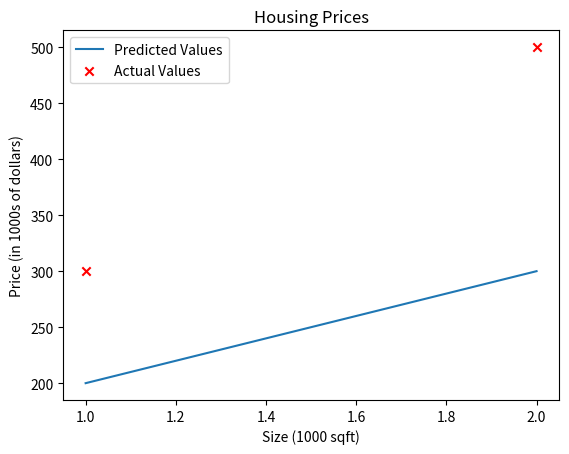

Python code for this plot:
import numpy as np
import matplotlib.pyplot as plt
# plt.style.use('./deeplearning.mplstyle')

w = 100
b = 100

def compute_model_output(X, w, b):
    m = X.shape[0]
    y_hat = np.zeros(m)
    for i in range(m):
        y_hat[i] = X[i] * w + b

    return y_hat




X_train = np.array([1.0, 2.0])
y_train = np.array([300.0, 500.0])
print(X_train.shape)
m = X_train.shape[0]

y_pred = compute_model_output(X_train, w, b)

plt.plot(X_train, y_pred, label = 'Predicted Values')
plt.scatter(X_train, y_train, marker = 'x', c = 'r', label = 'Actual Values')
plt.title('Housing Prices')
plt.xlabel('Size (1000 sqft)')
plt.ylabel('Price (in 1000s of dollars)')
plt.legend()
plt.show()


